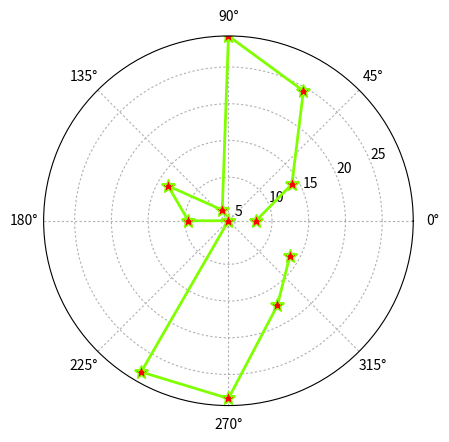

The script that saved this image:
import matplotlib.pyplot as plt
import numpy as np

barSlices = 12

theta = np.linspace(0.0, 2*np.pi, barSlices, endpoint=False)
r = 30 * np.random.rand(barSlices)

plt.polar(theta, r, color='chartreuse', linewidth=2, marker="*", mfc="r", ms=10)
plt.margins(0)
plt.grid(ls="-", dashes=[2, 2])

plt.show()